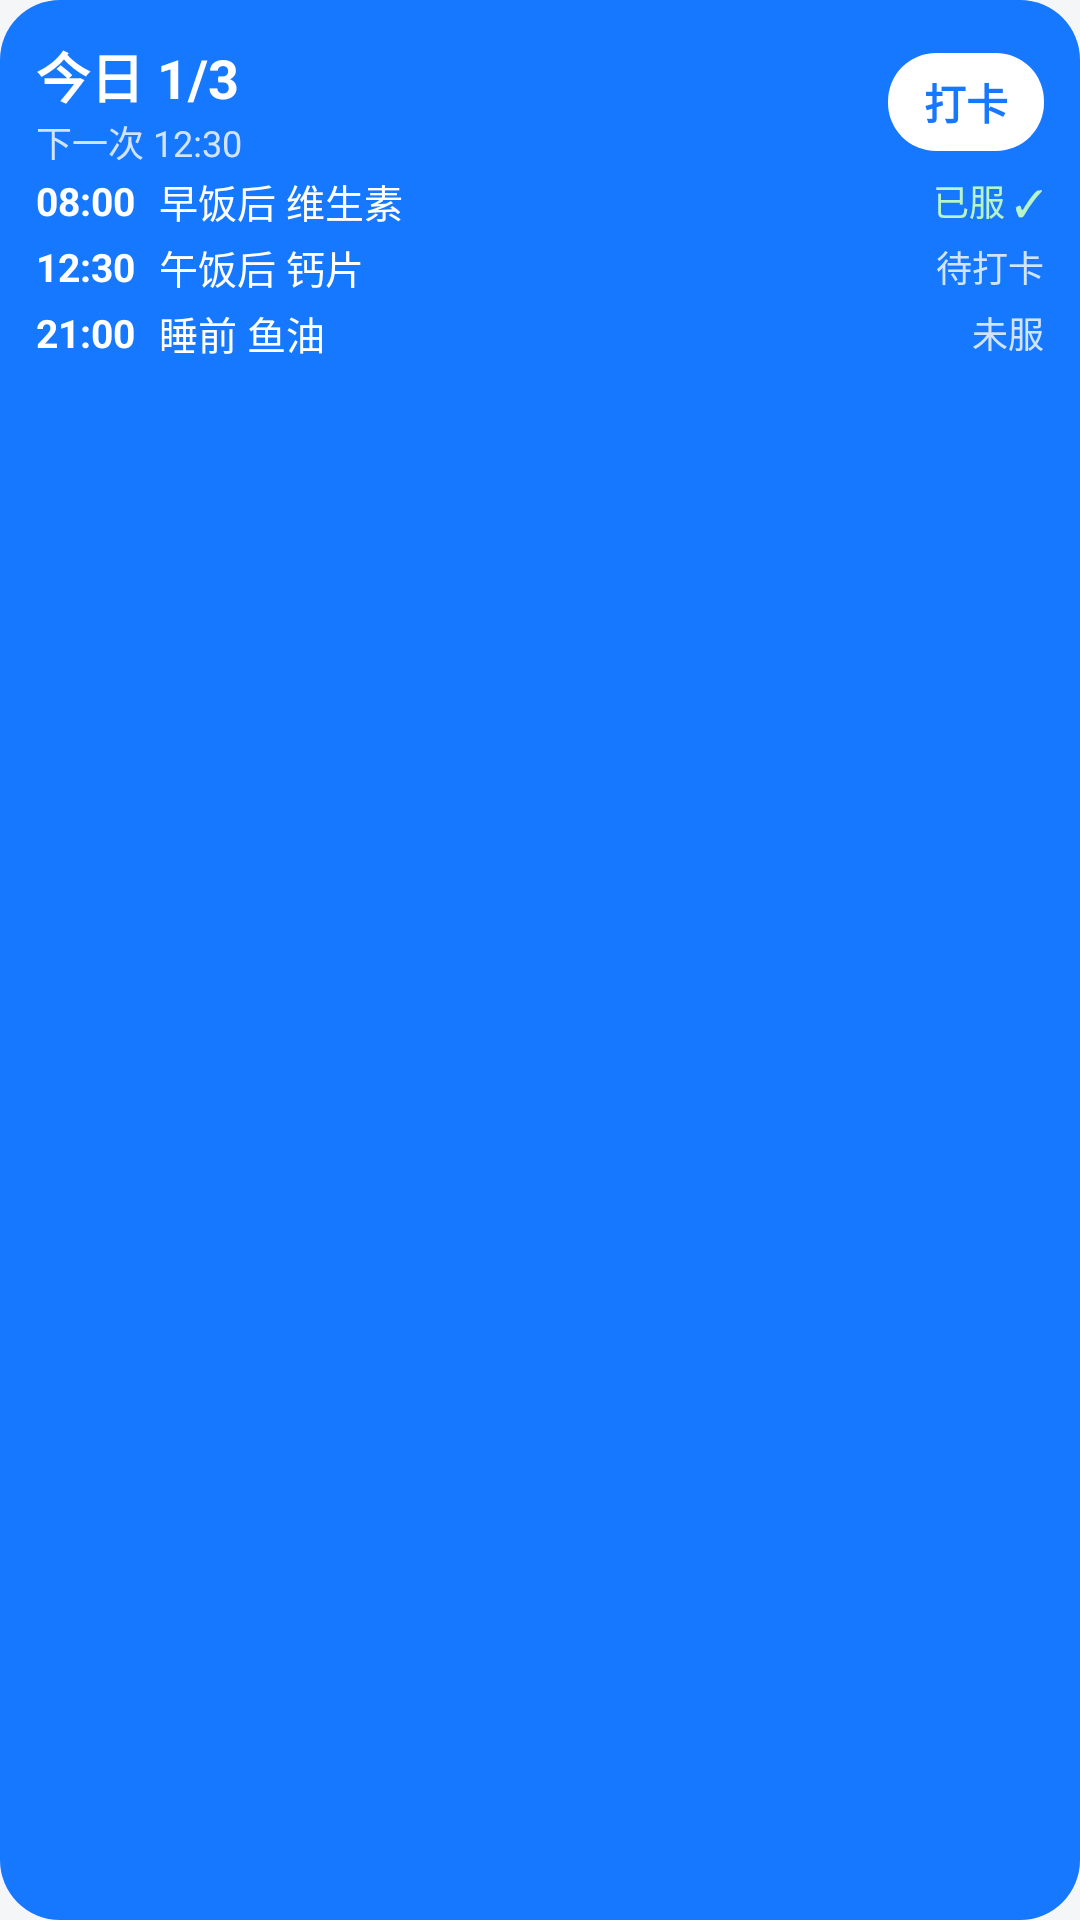

Here is an Android app screen rendered from its layout file. Give the layout XML and the strings, colors and styles it references.
<!-- AndroidManifest.xml: application theme AppTheme -->
<!-- res/layout/widget_large_preview.xml -->
<LinearLayout xmlns:android="http://schemas.android.com/apk/res/android" android:layout_width="match_parent" android:layout_height="match_parent" android:background="@drawable/widget_bg" android:orientation="vertical" android:padding="12dp">
<LinearLayout android:layout_width="match_parent" android:layout_height="wrap_content" android:gravity="center_vertical" android:orientation="horizontal">
<LinearLayout android:layout_width="0dp" android:layout_weight="1" android:layout_height="wrap_content" android:orientation="vertical"><TextView android:layout_width="wrap_content" android:layout_height="wrap_content" android:text="今日 1/3" android:textSize="18sp" android:textColor="#FFFFFFFF" android:textStyle="bold" /><TextView android:layout_width="wrap_content" android:layout_height="wrap_content" android:text="下一次 12:30" android:textSize="12sp" android:textColor="#CCFFFFFF" /></LinearLayout>
<TextView android:layout_width="wrap_content" android:layout_height="wrap_content" android:background="@drawable/widget_btn_bg" android:paddingLeft="12dp" android:paddingRight="12dp" android:paddingTop="6dp" android:paddingBottom="6dp" android:text="打卡" android:textColor="#FF1677FF" android:textStyle="bold" android:textSize="14sp"/></LinearLayout>
<LinearLayout android:layout_width="match_parent" android:layout_height="22dp" android:gravity="center_vertical" android:orientation="horizontal"><TextView android:layout_width="wrap_content" android:layout_height="wrap_content" android:text="08:00" android:textSize="13sp" android:textColor="#FFFFFFFF" android:textStyle="bold" /><TextView android:layout_width="0dp" android:layout_weight="1" android:layout_height="wrap_content" android:layout_marginLeft="8dp" android:text="早饭后 维生素" android:textSize="13sp" android:textColor="#FFFFFFFF" android:maxLines="1"/><TextView android:layout_width="wrap_content" android:layout_height="wrap_content" android:text="已服 ✓" android:textSize="12sp" android:textColor="#FFB7F5C8" /></LinearLayout><LinearLayout android:layout_width="match_parent" android:layout_height="22dp" android:gravity="center_vertical" android:orientation="horizontal"><TextView android:layout_width="wrap_content" android:layout_height="wrap_content" android:text="12:30" android:textSize="13sp" android:textColor="#FFFFFFFF" android:textStyle="bold" /><TextView android:layout_width="0dp" android:layout_weight="1" android:layout_height="wrap_content" android:layout_marginLeft="8dp" android:text="午饭后 钙片" android:textSize="13sp" android:textColor="#FFFFFFFF" android:maxLines="1"/><TextView android:layout_width="wrap_content" android:layout_height="wrap_content" android:text="待打卡" android:textSize="12sp" android:textColor="#CCFFFFFF" /></LinearLayout><LinearLayout android:layout_width="match_parent" android:layout_height="22dp" android:gravity="center_vertical" android:orientation="horizontal"><TextView android:layout_width="wrap_content" android:layout_height="wrap_content" android:text="21:00" android:textSize="13sp" android:textColor="#FFFFFFFF" android:textStyle="bold" /><TextView android:layout_width="0dp" android:layout_weight="1" android:layout_height="wrap_content" android:layout_marginLeft="8dp" android:text="睡前 鱼油" android:textSize="13sp" android:textColor="#FFFFFFFF" android:maxLines="1"/><TextView android:layout_width="wrap_content" android:layout_height="wrap_content" android:text="未服" android:textSize="12sp" android:textColor="#CCFFFFFF" /></LinearLayout>
</LinearLayout>
<!-- resources referenced by this layout -->
<resources>
  <!-- drawable widget_bg (drawable) -->
  <shape xmlns:android="http://schemas.android.com/apk/res/android" android:shape="rectangle"><solid android:color="#FF1677FF"/><corners android:radius="20dp"/></shape>
  <!-- drawable widget_btn_bg (drawable) -->
  <shape xmlns:android="http://schemas.android.com/apk/res/android" android:shape="rectangle"><solid android:color="#FFFFFFFF"/><corners android:radius="16dp"/></shape>
  <style name="AppTheme" parent="@android:style/Theme.Material.Light.NoActionBar"><item name="android:windowBackground">#F5F6F7</item></style>
</resources>
